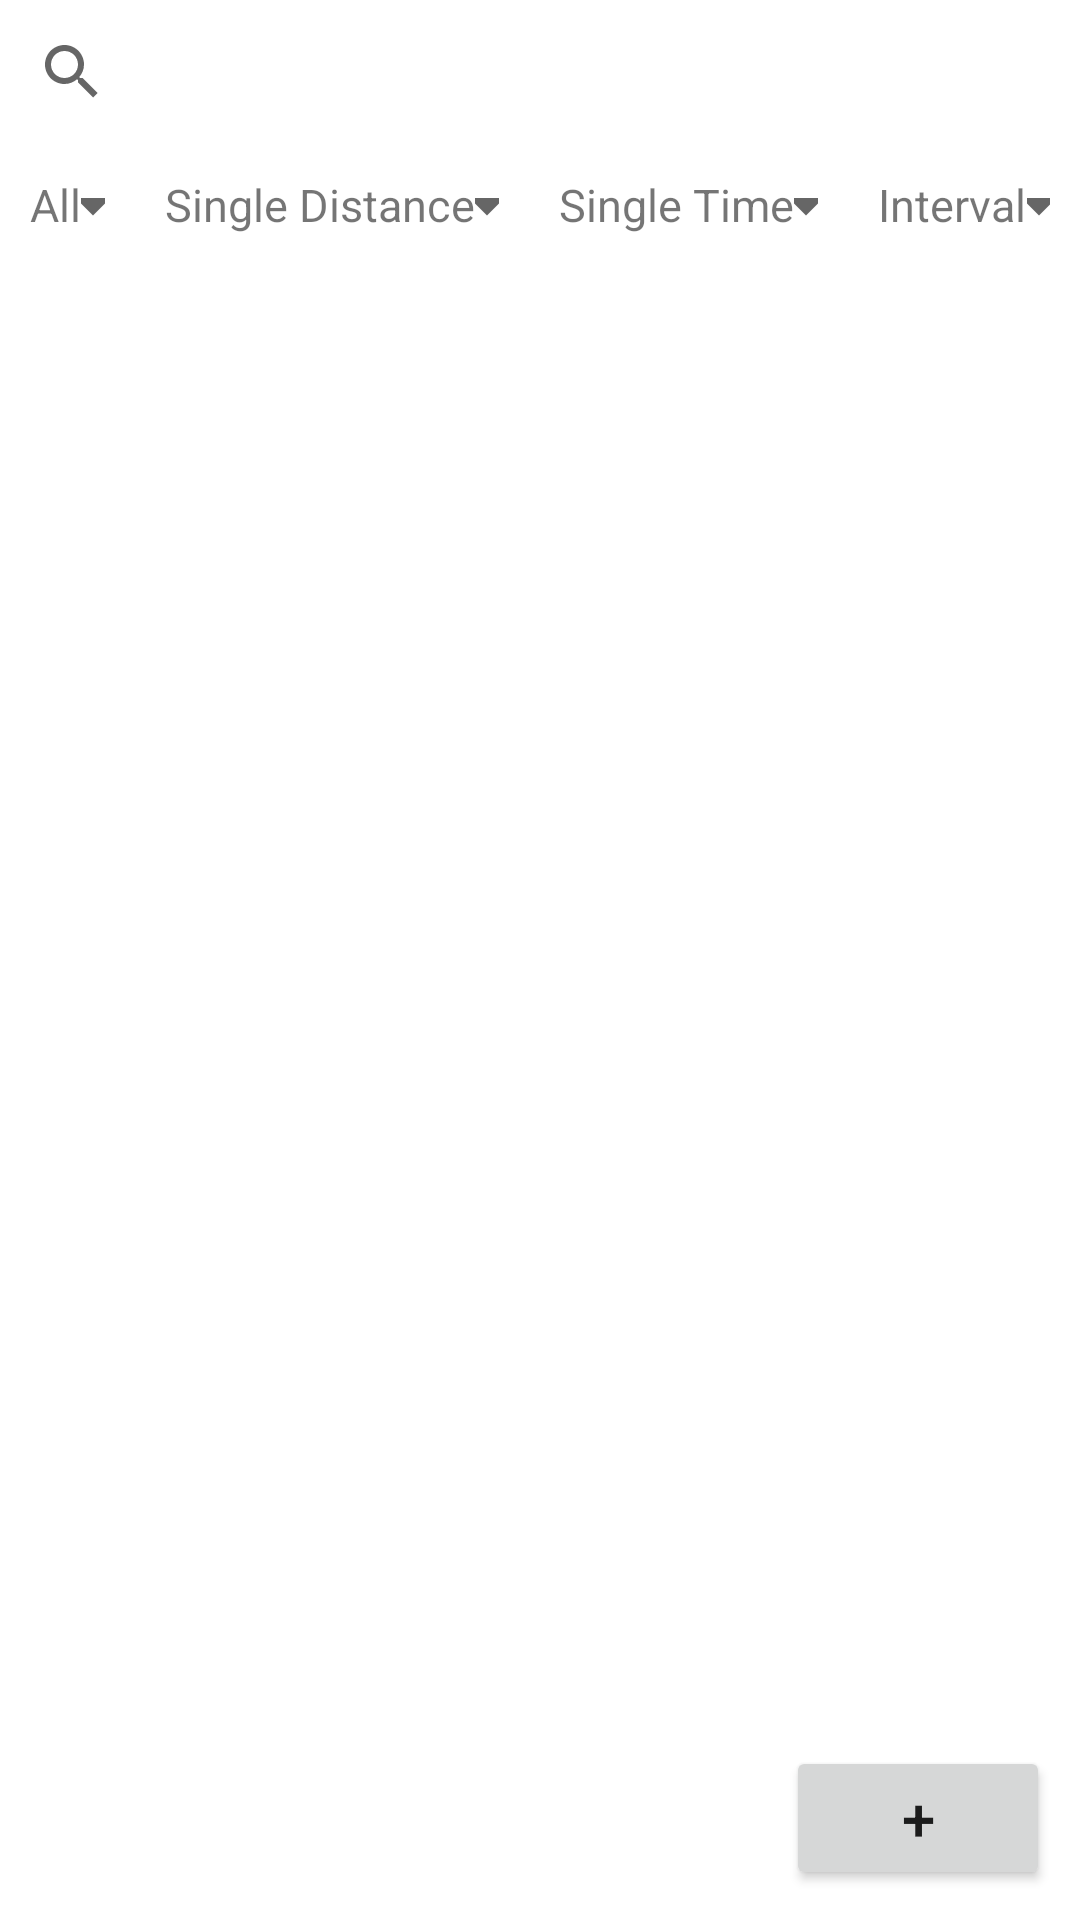

Layout XML and referenced resources for this Android screen:
<!-- AndroidManifest.xml: application theme Theme.RowingApp2 -->
<!-- res/layout/fragment_workout_page.xml -->
<?xml version="1.0" encoding="utf-8"?>
<LinearLayout
    xmlns:android="http://schemas.android.com/apk/res/android"
    xmlns:app="http://schemas.android.com/apk/res-auto"
    xmlns:tools="http://schemas.android.com/tools"
    android:layout_width="match_parent"
    android:layout_height="match_parent"
    android:orientation="vertical"
    tools:context=".WorkoutPage">

    <LinearLayout
        android:layout_width="match_parent"
        android:layout_height="wrap_content"
        android:orientation="horizontal">

        <SearchView
            android:id="@+id/search"
            android:layout_width="0dp"
            android:layout_height="wrap_content"
            android:layout_weight="1"
            android:hint="Search"/>

        <ImageView
            android:id="@+id/filter"
            android:layout_width="wrap_content"
            android:layout_height="match_parent"
            android:padding="10dp"
            android:src="@drawable/baseline_sort_black_24dp"/>

        <ImageView
            android:id="@+id/expandImage"
            android:layout_width="wrap_content"
            android:layout_height="match_parent" />

    </LinearLayout>

    <LinearLayout
        android:id="@+id/sortRow1"
        android:layout_width="match_parent"
        android:layout_height="wrap_content"
        android:orientation="horizontal">

        <LinearLayout
            android:id="@+id/allFilter"
            android:layout_width="wrap_content"
            android:layout_height="wrap_content"
            android:orientation="horizontal"
            android:gravity="center"
            android:layout_weight="1"
            android:padding="10dp">

            <TextView
                android:layout_width="wrap_content"
                android:layout_height="wrap_content"
                android:textSize="15sp"
                android:text="All"/>

            <ImageView
                android:id="@+id/allArrowDown"
                android:layout_width="wrap_content"
                android:layout_height="match_parent"
                android:scaleType="center"
                android:src="@drawable/arrow_drop_down_48px" />
        </LinearLayout>

        <LinearLayout
            android:id="@+id/singleDistanceFilter"
            android:layout_width="wrap_content"
            android:layout_height="wrap_content"
            android:orientation="horizontal"
            android:gravity="center"
            android:layout_weight="1"
            android:padding="10dp">

            <TextView
                android:layout_width="wrap_content"
                android:layout_height="wrap_content"
                android:textSize="15sp"
                android:text="Single Distance"/>

            <ImageView
                android:id="@+id/singleDistanceArrowDown"
                android:layout_width="wrap_content"
                android:layout_height="match_parent"
                android:scaleType="center"
                android:src="@drawable/arrow_drop_down_48px" />
        </LinearLayout>

        <LinearLayout
            android:id="@+id/singleTimeFilter"
            android:layout_width="wrap_content"
            android:layout_height="wrap_content"
            android:orientation="horizontal"
            android:gravity="center"
            android:layout_weight="1"
            android:padding="10dp">

            <TextView
                android:layout_width="wrap_content"
                android:layout_height="wrap_content"
                android:textSize="15sp"
                android:text="Single Time"/>

            <ImageView
                android:id="@+id/singleTimeArrowDown"
                android:layout_width="wrap_content"
                android:layout_height="match_parent"
                android:scaleType="center"
                android:src="@drawable/arrow_drop_down_48px" />
        </LinearLayout>

        <LinearLayout
            android:id="@+id/intervalFilter"
            android:layout_width="wrap_content"
            android:layout_height="wrap_content"
            android:orientation="horizontal"
            android:gravity="center"
            android:layout_weight="1"
            android:padding="10dp">

            <TextView
                android:layout_width="wrap_content"
                android:layout_height="wrap_content"
                android:textSize="15sp"
                android:text="Interval"/>

            <ImageView
                android:id="@+id/intervalArrowDown"
                android:layout_width="wrap_content"
                android:layout_height="match_parent"
                android:scaleType="center"
                android:src="@drawable/arrow_drop_down_48px" />
        </LinearLayout>

    </LinearLayout>

    <LinearLayout
        android:layout_width="match_parent"
        android:layout_height="match_parent"
        android:orientation="vertical"
        android:gravity="bottom|right">

        <androidx.recyclerview.widget.RecyclerView
            android:layout_width="match_parent"
            android:layout_height="match_parent"
            android:id="@+id/rList"
            android:layout_weight="1" />

        <Button
            android:id="@+id/addWorkout"
            android:layout_width="wrap_content"
            android:layout_height="wrap_content"
            android:layout_marginEnd="10dp"
            android:layout_marginBottom="10dp"
            android:text="+"
            android:textSize="20dp" />

    </LinearLayout>

</LinearLayout>
<!-- resources referenced by this layout -->
<resources>
  <!-- drawable arrow_drop_down_48px (drawable) -->
  <vector xmlns:android="http://schemas.android.com/apk/res/android"
      android:width="28dp"
      android:height="28dp"
      android:viewportWidth="960"
      android:viewportHeight="960"
      android:tint="?attr/colorControlNormal">
    <path
        android:fillColor="@android:color/white"
        android:pathData="M480,600L280,401L680,401L480,600Z"/>
  </vector>
  <style name="Theme.RowingApp2" parent="Theme.MaterialComponents.DayNight.DarkActionBar">
          
          <item name="colorPrimary">@color/purple_500</item>
          <item name="colorPrimaryVariant">@color/purple_700</item>
          <item name="colorOnPrimary">@color/white</item>
          
          <item name="colorSecondary">@color/teal_200</item>
          <item name="colorSecondaryVariant">@color/teal_700</item>
          <item name="colorOnSecondary">@color/black</item>
          
          <item name="android:statusBarColor" tools:targetApi="l">?attr/colorPrimaryVariant</item>
          
      </style>
  <color name="purple_500">#FF6200EE</color>
  <color name="purple_700">#FF3700B3</color>
  <color name="white">#FFFFFFFF</color>
  <color name="teal_200">#FF03DAC5</color>
  <color name="teal_700">#FF018786</color>
  <color name="black">#FF000000</color>
</resources>
